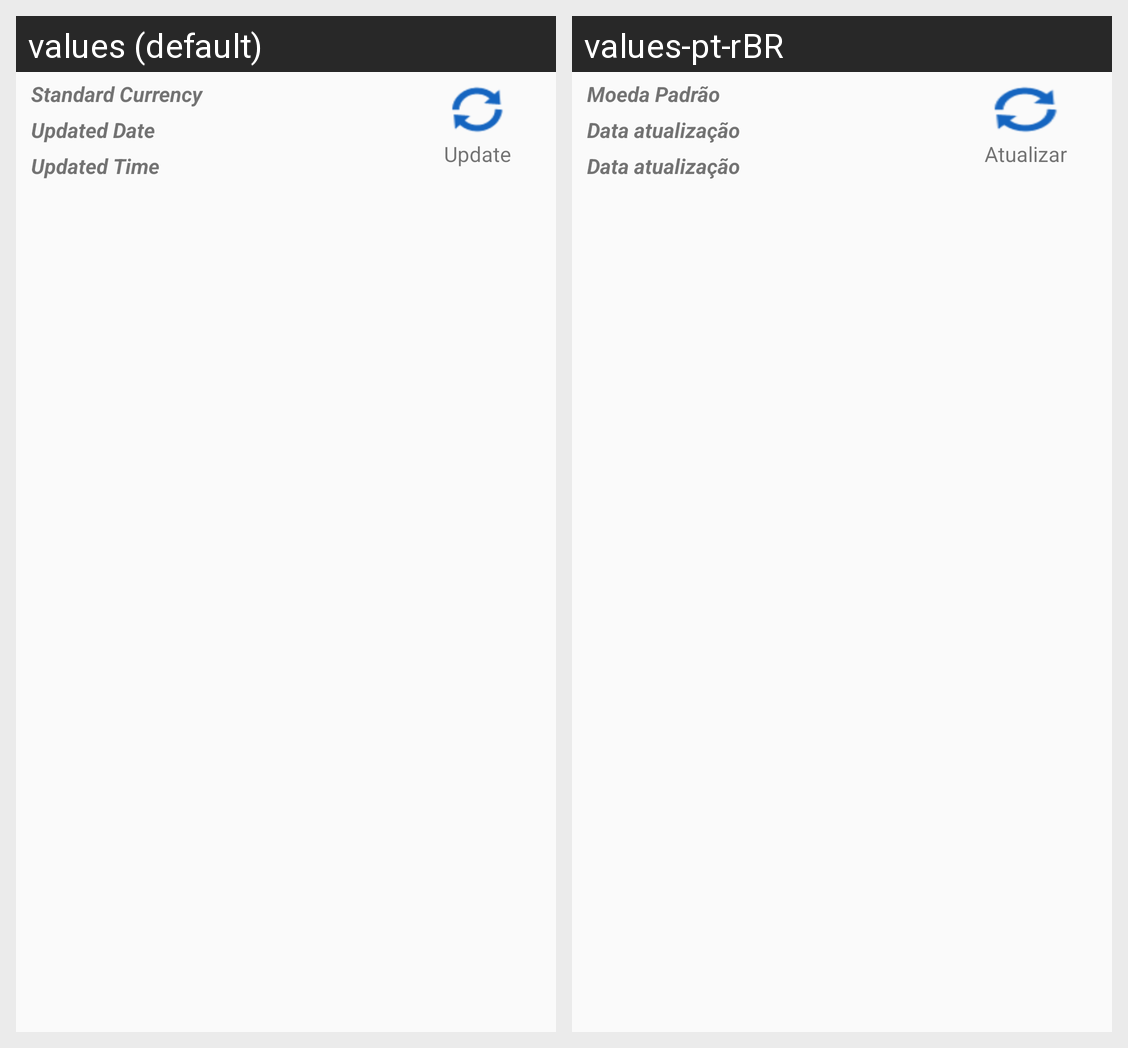

Translations of the strings shown on this Android screen, per locale in the grid:
Android screen res/layout/content_trip_currencies.xml rendered under 2 locales, left to right: values (default), values-pt-rBR. Device: Nexus 5 (rendered at 1080×1920; each locale shown at half size, 540×960, under a caption strip naming it); theme AppTheme.
Strings drawn on this screen, with the default value and each locale's value (text and hints the layout hard-codes, and strings that could not be matched under every locale, appear in the picture but are not listed):

std_currency_
  values: Standard Currency
  values-pt-rBR: Moeda Padrão

date_updated
  values: Updated Date
  values-pt-rBR: Data atualização

time_updated
  values: Updated Time
  values-pt-rBR: Data atualização

update
  values: Update
  values-pt-rBR: Atualizar
